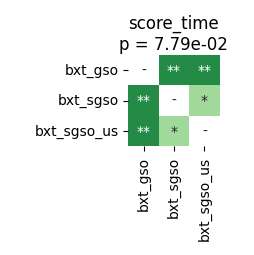

Source data for this figure (header and first rows):
	bxt_gso	bxt_sgso	bxt_sgso_us
bxt_gso	1.0	0.00293	0.00293
bxt_sgso	0.00293	1.0	0.02734
bxt_sgso_us	0.00293	0.02734	1.0
